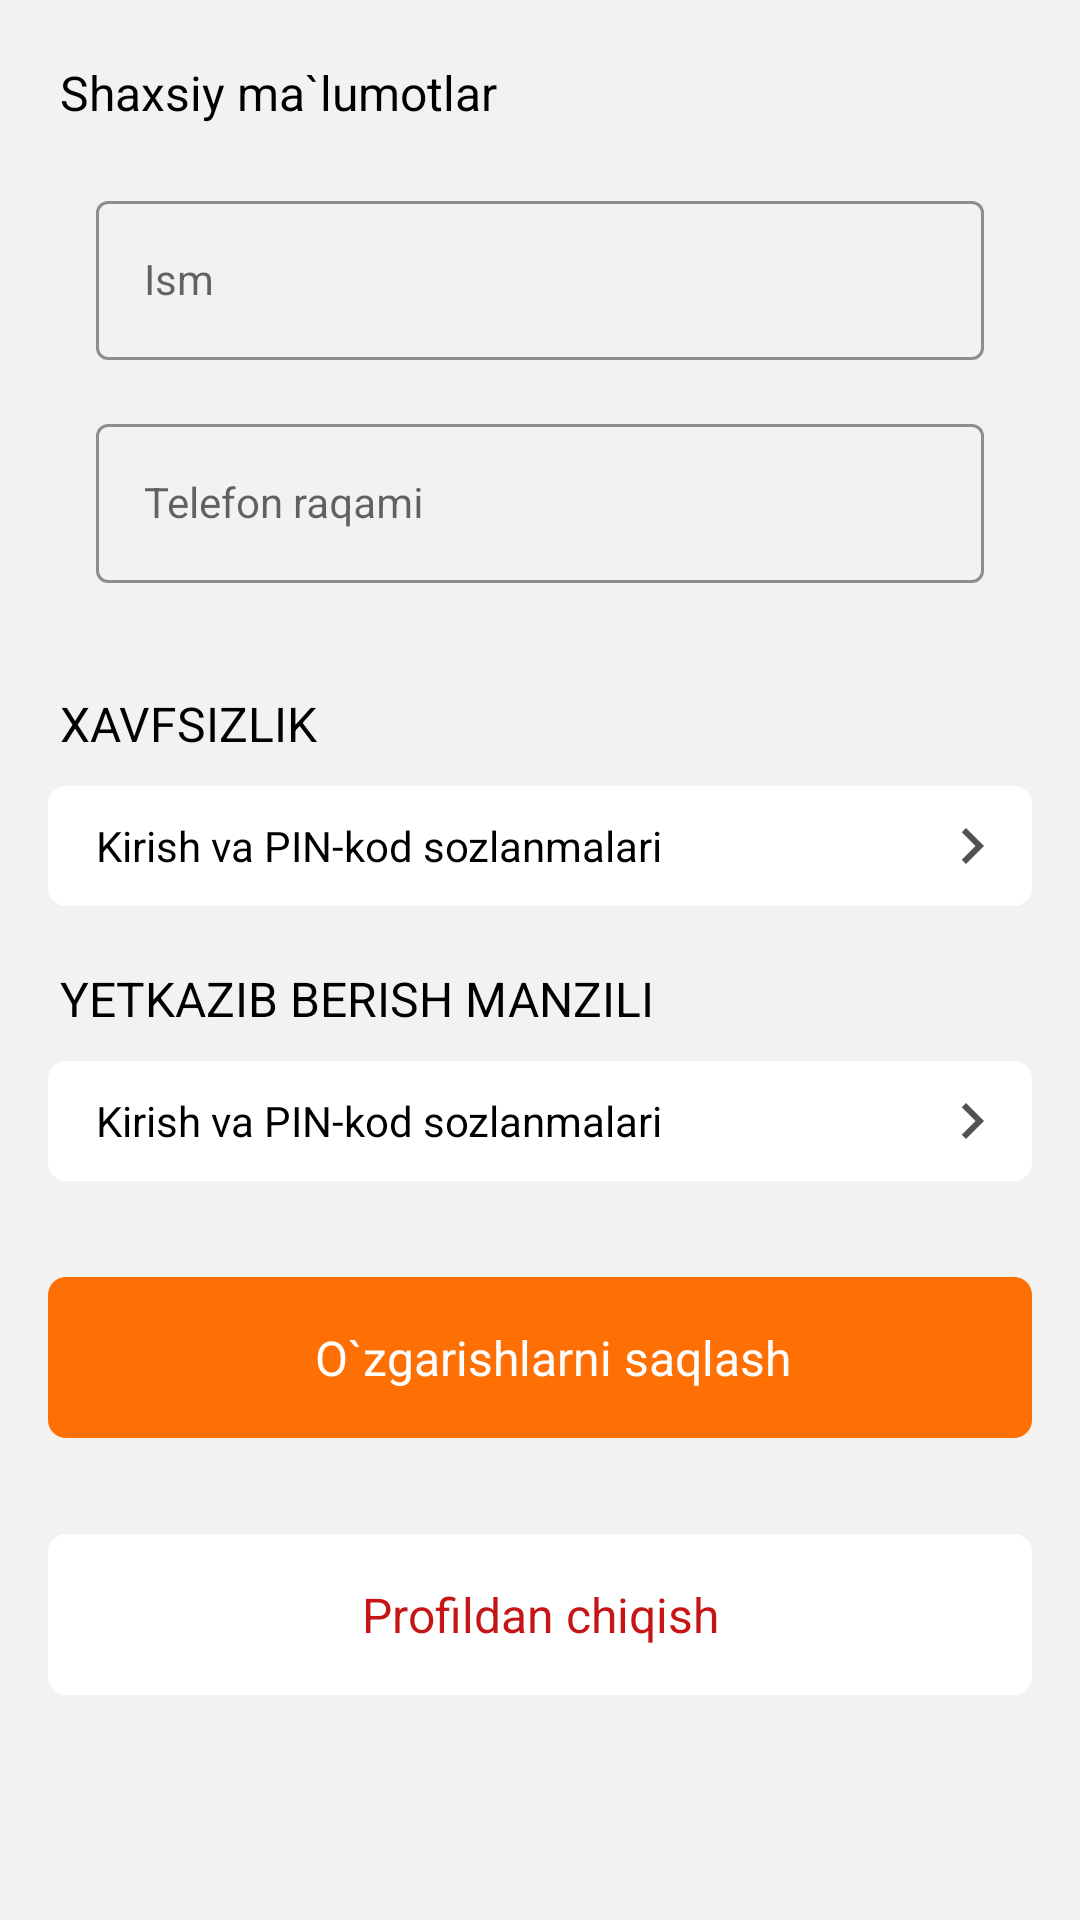

Write the Android layout XML for this screen, with the resource values it uses.
<!-- AndroidManifest.xml: application theme Theme.Evos_app -->
<!-- res/layout/page_profile.xml -->
<?xml version="1.0" encoding="utf-8"?>
<androidx.constraintlayout.widget.ConstraintLayout xmlns:android="http://schemas.android.com/apk/res/android"
    xmlns:app="http://schemas.android.com/apk/res-auto"
    xmlns:tools="http://schemas.android.com/tools"
    android:layout_width="match_parent"
    android:background="#F4F1F1"
    android:layout_height="match_parent"
   >

    <ScrollView
        android:id="@+id/scrollView"
        android:layout_width="match_parent"
        android:layout_height="match_parent">

        <androidx.constraintlayout.widget.ConstraintLayout
            android:layout_width="match_parent"
            android:layout_height="match_parent">

            <TextView
                android:id="@+id/tvPrivateInfo"
                android:layout_width="wrap_content"
                android:layout_height="wrap_content"
                android:layout_marginStart="16dp"
                android:layout_marginTop="16dp"
                android:padding="4dp"
                android:text="Shaxsiy ma`lumotlar"
                android:textColor="@color/black"
                android:textSize="16sp"
                app:layout_constraintLeft_toLeftOf="parent"
                app:layout_constraintTop_toTopOf="parent" />

            <com.google.android.material.textfield.TextInputLayout
                android:id="@+id/tvName"
                style="@style/Widget.MaterialComponents.TextInputLayout.OutlinedBox"
                android:layout_width="match_parent"
                android:layout_height="wrap_content"
                android:layout_marginStart="32dp"
                android:layout_marginTop="16dp"
                android:layout_marginEnd="32dp"
                android:layout_marginBottom="16dp"
                app:boxStrokeColor="#FF4C05"
                app:layout_constraintLeft_toLeftOf="parent"
                app:layout_constraintRight_toRightOf="parent"
                app:layout_constraintTop_toBottomOf="@id/tvPrivateInfo">

                <com.google.android.material.textfield.TextInputEditText
                    style="@style/Widget.MaterialComponents.TextInputLayout.OutlinedBox"
                    android:layout_width="match_parent"
                    android:layout_height="wrap_content"
                    android:hint="Ism"
                    android:inputType="phone"
                    android:maxLines="1"
                    android:minLines="1"
                    android:singleLine="true"
                    android:textColor="@color/black"
                    android:textSize="14sp"
                    app:layout_constraintLeft_toLeftOf="parent"
                    app:layout_constraintTop_toTopOf="parent" />

            </com.google.android.material.textfield.TextInputLayout>

            <com.google.android.material.textfield.TextInputLayout
                android:id="@+id/tvPhoneNumber"
                style="@style/Widget.MaterialComponents.TextInputLayout.OutlinedBox"
                android:layout_width="match_parent"
                android:layout_height="wrap_content"
                android:layout_marginStart="32dp"
                android:layout_marginTop="16dp"
                android:layout_marginEnd="32dp"
                android:layout_marginBottom="16dp"
                app:boxStrokeColor="#FF4C05"
                app:layout_constraintLeft_toLeftOf="parent"
                app:layout_constraintRight_toRightOf="parent"
                app:layout_constraintTop_toBottomOf="@id/tvName">

                <com.google.android.material.textfield.TextInputEditText
                    style="@style/Widget.MaterialComponents.TextInputLayout.OutlinedBox"
                    android:layout_width="match_parent"
                    android:layout_height="wrap_content"
                    android:hint="Telefon raqami"
                    android:inputType="phone"
                    android:maxLines="1"
                    android:minLines="1"
                    android:singleLine="true"
                    android:textColor="@color/black"
                    android:textSize="14sp"
                    app:layout_constraintLeft_toLeftOf="parent"
                    app:layout_constraintTop_toTopOf="parent" />
            </com.google.android.material.textfield.TextInputLayout>

            <TextView
                android:id="@+id/tvSecurity"
                android:layout_width="wrap_content"
                android:layout_height="wrap_content"
                android:layout_marginStart="16sp"
                android:layout_marginTop="32dp"
                android:text="XAVFSIZLIK"
                android:textSize="16sp"
                android:padding="4dp"
                android:textColor="@color/black"
                app:layout_constraintLeft_toLeftOf="parent"
                app:layout_constraintTop_toBottomOf="@id/tvPhoneNumber"/>
            <TextView
                android:id="@+id/tvPinCode"
                android:layout_width="match_parent"
                android:layout_height="wrap_content"
                android:layout_marginStart="16dp"
                android:layout_marginTop="6dp"
                android:layout_marginEnd="16dp"
                android:layout_marginBottom="16dp"
                android:gravity="center|start"
                android:paddingStart="16dp"
                android:paddingEnd="8dp"
                android:paddingTop="8dp"
                android:paddingBottom="8dp"
                android:background="@drawable/list_background"
                android:text="Kirish va PIN-kod sozlanmalari"
                android:textColor="#000"
                android:drawableEnd="@drawable/ic_next"
                android:textSize="14sp"
                app:layout_constraintTop_toBottomOf="@id/tvSecurity"/>
            <TextView
                android:id="@+id/tvDeliverAddress"
                android:layout_width="wrap_content"
                android:layout_height="wrap_content"
                android:layout_marginStart="16sp"
                android:layout_marginTop="16dp"
                android:text="YETKAZIB BERISH MANZILI"
                android:textSize="16sp"
                android:padding="4dp"
                android:textColor="@color/black"
                app:layout_constraintLeft_toLeftOf="parent"
                app:layout_constraintTop_toBottomOf="@id/tvPinCode"/>
            <TextView
                android:id="@+id/tvMap"
                android:layout_width="match_parent"
                android:layout_height="wrap_content"
                android:layout_marginStart="16dp"
                android:layout_marginTop="6dp"
                android:layout_marginEnd="16dp"
                android:layout_marginBottom="16dp"
                android:gravity="center|start"
                android:paddingStart="16dp"
                android:paddingEnd="8dp"
                android:paddingTop="8dp"
                android:paddingBottom="8dp"
                android:background="@drawable/list_background"
                android:text="Kirish va PIN-kod sozlanmalari"
                android:textColor="#000"
                android:drawableEnd="@drawable/ic_next"
                android:textSize="14sp"
                app:layout_constraintTop_toBottomOf="@id/tvDeliverAddress"/>
            <TextView
                android:id="@+id/tvSaveChange"
                android:layout_width="match_parent"
                android:layout_height="wrap_content"
                android:layout_marginStart="16dp"
                android:layout_marginTop="32dp"
                android:layout_marginEnd="16dp"
                android:layout_marginBottom="16dp"
                android:gravity="center"
                android:paddingStart="16dp"
                android:paddingEnd="8dp"
                android:paddingTop="16dp"
                android:paddingBottom="16dp"
                android:background="@drawable/change_list_background"
                android:text="O`zgarishlarni saqlash"
                android:textColor="#FFFFFF"
                android:textSize="16sp"
                app:layout_constraintTop_toBottomOf="@id/tvMap"/>
            <TextView
                android:id="@+id/tvExitProfile"
                android:layout_width="match_parent"
                android:layout_height="wrap_content"
                android:layout_marginStart="16dp"
                android:layout_marginTop="32dp"
                android:layout_marginEnd="16dp"
                android:layout_marginBottom="16dp"
                android:gravity="center"
                android:paddingStart="16dp"
                android:paddingEnd="16dp"
                android:paddingTop="16dp"
                android:paddingBottom="16dp"
                android:background="@drawable/list_background"
                android:text="Profildan chiqish"
                android:textColor="#C51515"
                android:textSize="16sp"
                app:layout_constraintTop_toBottomOf="@id/tvSaveChange"/>


        </androidx.constraintlayout.widget.ConstraintLayout>
    </ScrollView>
</androidx.constraintlayout.widget.ConstraintLayout>
<!-- resources referenced by this layout -->
<resources>
  <color name="black">#FF000000</color>
  <!-- drawable change_list_background (drawable) -->
  <?xml version="1.0" encoding="utf-8"?>
  <selector xmlns:android="http://schemas.android.com/apk/res/android">
      <item>
          <shape>
              <corners android:radius="6dp" />
              <solid android:color="#FF7004" />
          </shape>
      </item>
  </selector>
  <!-- drawable ic_next (drawable-v24) -->
  <vector android:autoMirrored="true" android:height="24dp"
      android:tint="#545151" android:viewportHeight="24"
      android:viewportWidth="24" android:width="24dp" xmlns:android="http://schemas.android.com/apk/res/android">
      <path android:fillColor="@android:color/white" android:pathData="M10,6L8.59,7.41 13.17,12l-4.58,4.59L10,18l6,-6z"/>
  </vector>
  <!-- drawable list_background (drawable) -->
  <?xml version="1.0" encoding="utf-8"?>
  <selector xmlns:android="http://schemas.android.com/apk/res/android">
      <item>
          <shape>
              <corners android:radius="6dp" />
              <solid android:color="@color/white" />
          </shape>
      </item>
  </selector>
  <style name="Theme.Evos_app" parent="Theme.MaterialComponents.DayNight.NoActionBar">
          
          <item name="colorPrimary">@color/purple_500</item>
          <item name="colorPrimaryVariant">@color/purple_700</item>
          <item name="colorOnPrimary">@color/white</item>
          
          <item name="colorSecondary">@color/teal_200</item>
          <item name="colorSecondaryVariant">@color/teal_700</item>
          <item name="colorOnSecondary">@color/black</item>
          
          <item name="android:statusBarColor" tools:targetApi="l">?attr/colorPrimaryVariant</item>
          
      </style>
  <color name="white">#FFFFFFFF</color>
  <color name="purple_500">#60BB46</color>
  <color name="purple_700">#60BB46</color>
  <color name="teal_200">#FF03DAC5</color>
  <color name="teal_700">#FF018786</color>
</resources>
